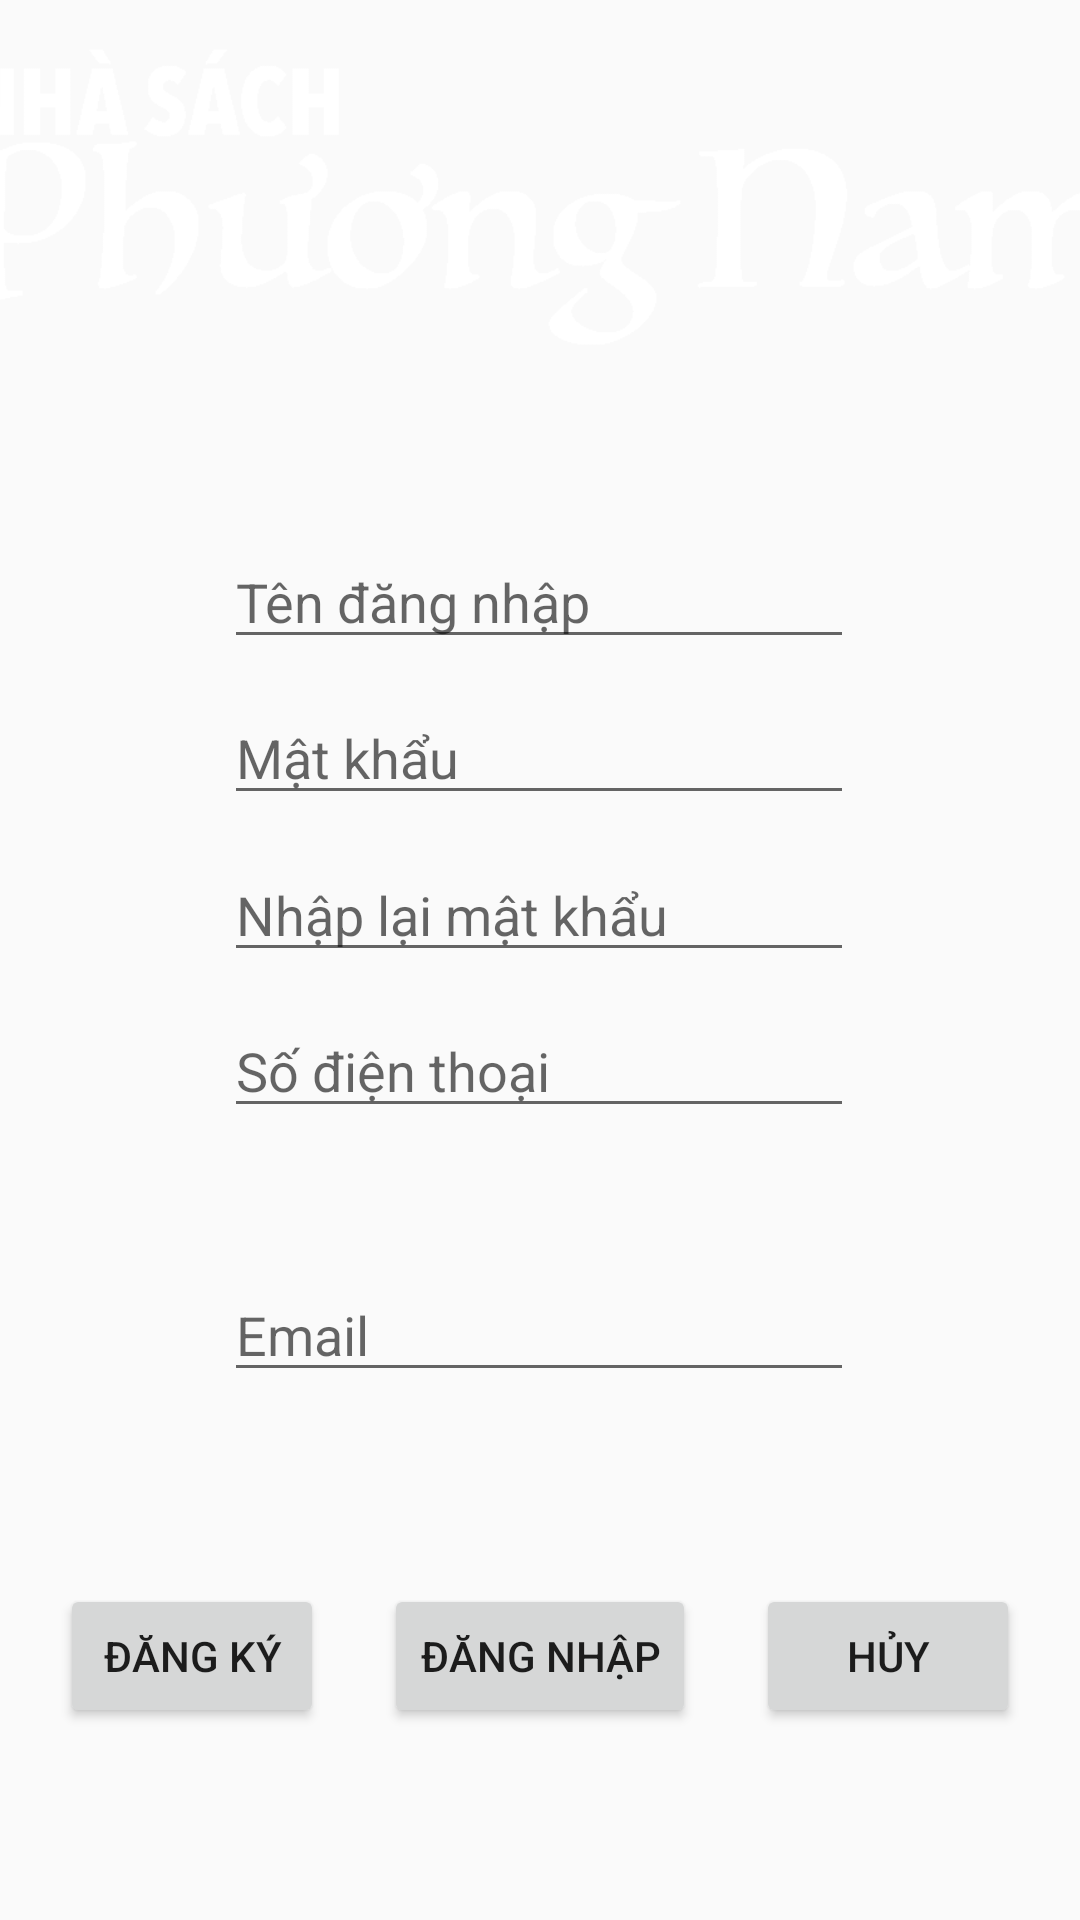

The Android layout XML behind this screen, and the referenced resources:
<!-- AndroidManifest.xml: application theme AppTheme -->
<!-- res/layout/activity_dang_ki.xml -->
<?xml version="1.0" encoding="utf-8"?>
<androidx.constraintlayout.widget.ConstraintLayout xmlns:android="http://schemas.android.com/apk/res/android"
    xmlns:app="http://schemas.android.com/apk/res-auto"
    xmlns:tools="http://schemas.android.com/tools"
    android:layout_width="match_parent"
    android:layout_height="match_parent"
    android:background="@drawable/backgroud_dark"
    tools:context=".DangkiActivity">

    <EditText
        android:id="@+id/txt_id"
        android:layout_width="wrap_content"
        android:layout_height="wrap_content"
        android:ems="10"
        android:hint="Tên đăng nhập"
        android:inputType="textPersonName"
        app:layout_constraintBottom_toBottomOf="parent"
        app:layout_constraintEnd_toEndOf="@+id/txt_pass"
        app:layout_constraintStart_toStartOf="@+id/txt_pass"
        app:layout_constraintTop_toTopOf="parent"
        app:layout_constraintVertical_bias="0.298" />

    <EditText
        android:id="@+id/txt_pass"
        android:layout_width="wrap_content"
        android:layout_height="wrap_content"
        android:ems="10"
        android:hint="Mật khẩu"
        android:inputType="textPassword"
        app:layout_constraintBottom_toTopOf="@+id/edtPass"
        app:layout_constraintEnd_toEndOf="@+id/edtPass"
        app:layout_constraintHorizontal_bias="0.5"
        app:layout_constraintStart_toStartOf="@+id/edtPass"
        app:layout_constraintTop_toBottomOf="@+id/txt_id" />

    <EditText
        android:id="@+id/edtPass"
        android:layout_width="wrap_content"
        android:layout_height="wrap_content"
        android:ems="10"
        android:hint="Nhập lại mật khẩu"
        android:inputType="textPassword"
        app:layout_constraintBottom_toTopOf="@+id/edtPhone"
        app:layout_constraintEnd_toEndOf="@+id/edtPhone"
        app:layout_constraintHorizontal_bias="0.5"
        app:layout_constraintStart_toStartOf="@+id/edtPhone"
        app:layout_constraintTop_toBottomOf="@+id/txt_pass" />

    <EditText
        android:id="@+id/edtPhone"
        android:layout_width="wrap_content"
        android:layout_height="wrap_content"
        android:layout_marginBottom="264dp"
        android:ems="10"
        android:hint="Số điện thoại"
        android:inputType="number"
        app:layout_constraintBottom_toBottomOf="parent"
        app:layout_constraintEnd_toEndOf="@+id/edtEmail"
        app:layout_constraintHorizontal_bias="0.502"
        app:layout_constraintStart_toStartOf="@+id/edtEmail" />

    <EditText
        android:id="@+id/edtEmail"
        android:layout_width="wrap_content"
        android:layout_height="wrap_content"
        android:ems="10"
        android:hint="Email"
        android:inputType="textPersonName"
        app:layout_constraintBottom_toBottomOf="parent"
        app:layout_constraintEnd_toEndOf="parent"
        app:layout_constraintHorizontal_bias="0.497"
        app:layout_constraintStart_toStartOf="parent"
        app:layout_constraintTop_toBottomOf="@+id/edtPhone"
        app:layout_constraintVertical_bias="0.21" />

    <Button
        android:id="@+id/btnSignUp"
        android:layout_width="wrap_content"
        android:layout_height="wrap_content"
        android:text="Đăng ký"
        app:layout_constraintBottom_toBottomOf="parent"
        app:layout_constraintEnd_toStartOf="@+id/btnSignIn"
        app:layout_constraintHorizontal_bias="0.5"
        app:layout_constraintStart_toStartOf="parent"
        app:layout_constraintTop_toBottomOf="@+id/edtEmail" />

    <Button
        android:id="@+id/btnSignIn"
        android:layout_width="wrap_content"
        android:layout_height="wrap_content"
        android:text="Đăng nhập"
        app:layout_constraintBottom_toBottomOf="parent"
        app:layout_constraintEnd_toStartOf="@+id/btnCancel"
        app:layout_constraintHorizontal_bias="0.5"
        app:layout_constraintStart_toEndOf="@+id/btnSignUp"
        app:layout_constraintTop_toBottomOf="@+id/edtEmail" />

    <Button
        android:id="@+id/btnCancel"
        android:layout_width="wrap_content"
        android:layout_height="wrap_content"
        android:text="Hủy"
        app:layout_constraintBottom_toBottomOf="parent"
        app:layout_constraintEnd_toEndOf="parent"
        app:layout_constraintHorizontal_bias="0.5"
        app:layout_constraintStart_toEndOf="@+id/btnSignIn"
        app:layout_constraintTop_toBottomOf="@+id/edtEmail" />

    <ImageView
        android:id="@+id/imageView2"
        android:layout_width="410dp"
        android:layout_height="131dp"
        android:src="@drawable/name_library"
        app:layout_constraintBottom_toTopOf="@+id/txt_id"
        app:layout_constraintEnd_toEndOf="parent"
        app:layout_constraintHorizontal_bias="0.5"
        app:layout_constraintStart_toStartOf="parent"
        app:layout_constraintTop_toTopOf="parent"
        app:layout_constraintVertical_bias="0.0" />

</androidx.constraintlayout.widget.ConstraintLayout>
<!-- resources referenced by this layout -->
<resources>
  <!-- drawable name_library: png bitmap (drawable, 8763 bytes) -->
  <style name="AppTheme" parent="Theme.AppCompat.Light.DarkActionBar">
          
          <item name="colorPrimary">@color/colorPrimary</item>
          <item name="colorPrimaryDark">@color/colorPrimaryDark</item>
          <item name="colorAccent">@color/colorAccent</item>
          <item name="windowNoTitle">true</item>
          <item name="android:windowTranslucentStatus" tools:targetApi="kitkat">true</item>
          <item name="android:windowTranslucentNavigation" tools:targetApi="kitkat">true</item>
      </style>
  <color name="colorPrimary">#6200EE</color>
  <color name="colorPrimaryDark">#3700B3</color>
  <color name="colorAccent">#03DAC5</color>
</resources>
